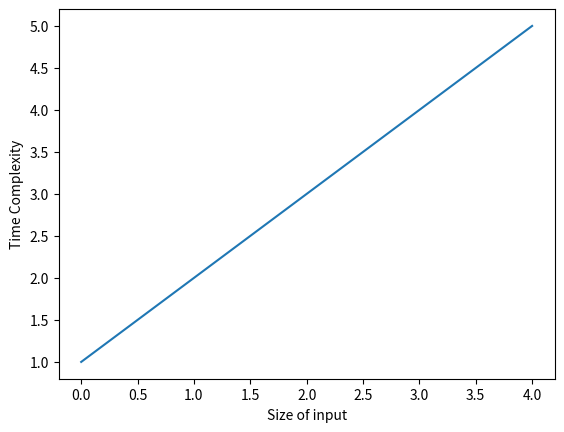

The matplotlib source for this figure:
# date : 21/05/2021
# Author : Renato Gusani
# Student no. : x19411076
# Question - Q3.1 + Q3.2

# * * * * * * * * * * question 3.1) * * * * * * * * * *


import matplotlib.pyplot as plt # plot package

Number = [] # empty list


dup_list = [1, 2, 2, 3, 4, 5, 5] # list with duplicates
dup_list = list(dict.fromkeys(dup_list))
Number.append(dup_list)
print(Number)

for iteration_count in range(len(Number)):
    # counter
    for random in range(0,len(Number)-1):
        # swaps each element for each iteration
        if (Number[random]>Number[random+1]):
            Number[random],Number[random+1] = Number[random+1],Number[random]
        
# plot 
plt.plot(dup_list)
plt.xlabel("Size of input")
plt.ylabel("Time Complexity")
plt.show()

# * * * * * * * * * * question 3.1) * * * * * * * * * *

'''
My algorithm:
1. empty list (number)
2. list with dups removed (dup-list)
3. empty list gets updated (number)
4. plot

Now that I identified my operations 
i calculate the Big O for each of them. 
In this algorithm, we’re dealing with pretty simple 
operations — each of which has a time complexity of O(n).

Algorithms or activities that make some linear time
complexity can be distinguished by the way that the
quantity of tasks increments straightly with the size
of the info. 

That implies if an activity needs to run multiple 
times for a rundown that is 100 things in length, 
at that point it has linear time complexity.
'''